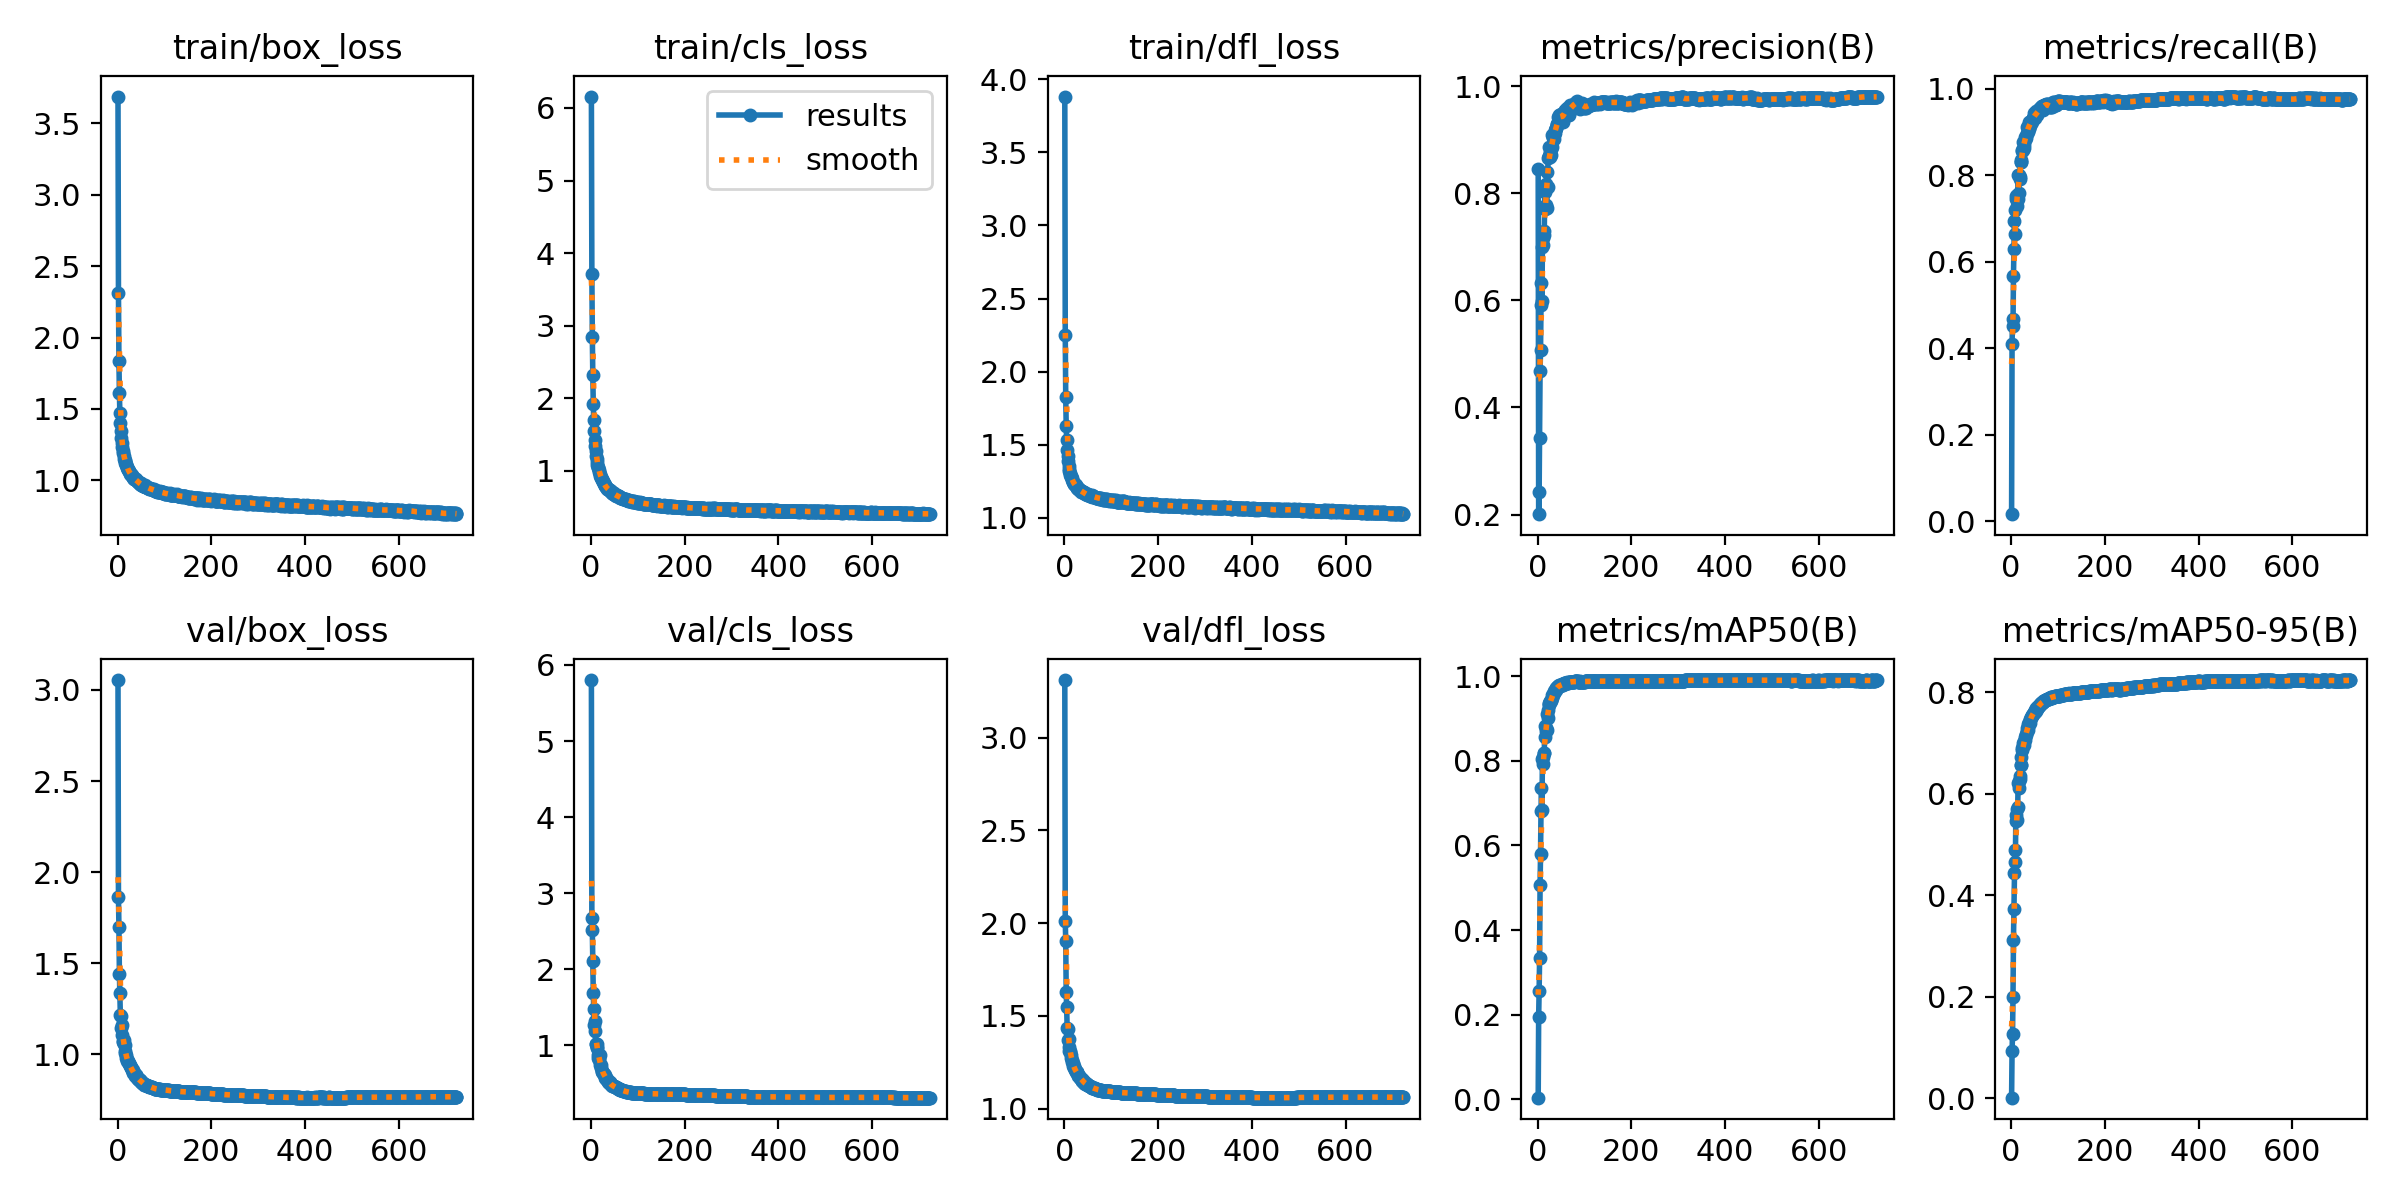

The file beside this chart, header and first rows:
epoch, time, train/box_loss, train/cls_loss, train/dfl_loss, metrics/precision(B), metrics/recall(B), metrics/mAP50(B), metrics/mAP50-95(B), val/box_loss, val/cls_loss, val/dfl_loss, lr/pg0, lr/pg1, lr/pg2
1, 51.47, 3.687, 6.157, 3.882, 0.8455, 0.0161, 0.00395, 0.00117, 3.054, 5.802, 3.311, 0.003324, 0.003324, 0.003324
2, 101.6, 2.313, 3.716, 2.25, 0.2008, 0.4098, 0.1946, 0.09333, 1.864, 2.672, 2.01, 0.006653, 0.006653, 0.006653
3, 150.5, 1.836, 2.848, 1.829, 0.2418, 0.468, 0.2569, 0.1273, 1.701, 2.513, 1.902, 0.009977, 0.009977, 0.009977
4, 199.4, 1.61, 2.319, 1.631, 0.3437, 0.4519, 0.335, 0.1995, 1.441, 2.111, 1.628, 0.00998, 0.00998, 0.00998
5, 247.8, 1.469, 1.922, 1.529, 0.4686, 0.5674, 0.5063, 0.3128, 1.334, 1.693, 1.546, 0.009974, 0.009974, 0.009974
6, 296.8, 1.4, 1.698, 1.462, 0.5072, 0.6297, 0.5788, 0.3736, 1.217, 1.474, 1.436, 0.009967, 0.009967, 0.009967
7, 345.5, 1.342, 1.543, 1.421, 0.591, 0.6932, 0.6822, 0.4429, 1.211, 1.269, 1.43, 0.00996, 0.00996, 0.00996
8, 393.9, 1.296, 1.425, 1.386, 0.6328, 0.7204, 0.7356, 0.4894, 1.143, 1.183, 1.367, 0.009954, 0.009954, 0.009954
9, 442.7, 1.261, 1.336, 1.356, 0.5992, 0.6633, 0.6838, 0.4658, 1.162, 1.313, 1.375, 0.009947, 0.009947, 0.009947
10, 491.3, 1.232, 1.268, 1.333, 0.6991, 0.752, 0.8037, 0.5467, 1.104, 1.02, 1.33, 0.009941, 0.009941, 0.009941
11, 539.8, 1.205, 1.207, 1.322, 0.7159, 0.7459, 0.8098, 0.5585, 1.073, 1.015, 1.311, 0.009934, 0.009934, 0.009934
12, 588.5, 1.192, 1.164, 1.308, 0.7039, 0.7287, 0.7919, 0.5491, 1.069, 1.016, 1.304, 0.009927, 0.009927, 0.009927
13, 637, 1.172, 1.123, 1.292, 0.7227, 0.755, 0.8184, 0.5692, 1.08, 0.9829, 1.312, 0.009921, 0.009921, 0.009921
14, 685.5, 1.153, 1.084, 1.285, 0.729, 0.7444, 0.8195, 0.5744, 1.058, 0.965, 1.289, 0.009914, 0.009914, 0.009914
15, 734.2, 1.142, 1.058, 1.278, 0.8019, 0.8011, 0.8826, 0.6204, 1.052, 0.8273, 1.273, 0.009908, 0.009908, 0.009908
16, 782.7, 1.139, 1.036, 1.27, 0.7712, 0.7595, 0.8573, 0.6112, 1.018, 0.8703, 1.262, 0.009901, 0.009901, 0.009901
17, 831.3, 1.121, 1.007, 1.255, 0.7784, 0.8004, 0.8711, 0.6248, 1.006, 0.8293, 1.25, 0.009894, 0.009894, 0.009894
18, 879.8, 1.116, 0.985, 1.248, 0.8179, 0.7912, 0.878, 0.6341, 0.9948, 0.7995, 1.244, 0.009888, 0.009888, 0.009888
19, 928.4, 1.111, 0.9606, 1.243, 0.7724, 0.7964, 0.8729, 0.6285, 0.9775, 0.8709, 1.23, 0.009881, 0.009881, 0.009881
20, 976.9, 1.091, 0.9337, 1.235, 0.8401, 0.8342, 0.9099, 0.6575, 0.9753, 0.7366, 1.229, 0.009875, 0.009875, 0.009875
21, 1025, 1.085, 0.9216, 1.232, 0.8109, 0.8313, 0.9018, 0.656, 0.9608, 0.7387, 1.218, 0.009868, 0.009868, 0.009868
22, 1074, 1.077, 0.9001, 1.232, 0.8655, 0.8301, 0.919, 0.6723, 0.9618, 0.6963, 1.216, 0.009861, 0.009861, 0.009861
23, 1123, 1.07, 0.8906, 1.224, 0.8694, 0.8574, 0.9324, 0.6861, 0.9562, 0.6575, 1.208, 0.009855, 0.009855, 0.009855
24, 1171, 1.062, 0.873, 1.226, 0.8692, 0.8563, 0.9339, 0.6895, 0.9504, 0.6486, 1.203, 0.009848, 0.009848, 0.009848
25, 1219, 1.062, 0.8635, 1.216, 0.8858, 0.8569, 0.936, 0.6931, 0.9454, 0.6384, 1.197, 0.009842, 0.009842, 0.009842
26, 1266, 1.049, 0.8414, 1.207, 0.8672, 0.8768, 0.9414, 0.6993, 0.9358, 0.6314, 1.196, 0.009835, 0.009835, 0.009835
27, 1314, 1.041, 0.8306, 1.208, 0.877, 0.8704, 0.9396, 0.6968, 0.943, 0.6278, 1.199, 0.009828, 0.009828, 0.009828
28, 1361, 1.044, 0.8257, 1.201, 0.8822, 0.8634, 0.9416, 0.7039, 0.9277, 0.6177, 1.191, 0.009822, 0.009822, 0.009822
29, 1408, 1.041, 0.8071, 1.201, 0.8708, 0.8822, 0.9438, 0.7051, 0.9243, 0.6047, 1.181, 0.009815, 0.009815, 0.009815
30, 1455, 1.039, 0.8032, 1.195, 0.887, 0.889, 0.9475, 0.7124, 0.9137, 0.5859, 1.177, 0.009809, 0.009809, 0.009809
31, 1502, 1.028, 0.7966, 1.198, 0.9088, 0.8898, 0.9551, 0.7173, 0.9194, 0.5654, 1.175, 0.009802, 0.009802, 0.009802
32, 1550, 1.024, 0.7797, 1.193, 0.9074, 0.8857, 0.9547, 0.7164, 0.9136, 0.5707, 1.174, 0.009795, 0.009795, 0.009795
33, 1597, 1.022, 0.7716, 1.191, 0.9038, 0.8977, 0.9589, 0.7232, 0.9033, 0.5557, 1.167, 0.009789, 0.009789, 0.009789
34, 1644, 1.02, 0.7626, 1.187, 0.9083, 0.9101, 0.9641, 0.7304, 0.8993, 0.5444, 1.164, 0.009782, 0.009782, 0.009782
35, 1691, 1.009, 0.7553, 1.185, 0.9017, 0.9002, 0.9606, 0.7262, 0.8974, 0.5518, 1.162, 0.009776, 0.009776, 0.009776
36, 1738, 1.011, 0.7479, 1.179, 0.9124, 0.9102, 0.964, 0.7314, 0.8971, 0.5361, 1.163, 0.009769, 0.009769, 0.009769
37, 1786, 1.007, 0.7477, 1.182, 0.9182, 0.9124, 0.9679, 0.7365, 0.885, 0.52, 1.151, 0.009762, 0.009762, 0.009762
38, 1833, 1.008, 0.7384, 1.179, 0.9224, 0.9071, 0.9685, 0.7383, 0.8804, 0.52, 1.151, 0.009756, 0.009756, 0.009756
39, 1880, 0.9999, 0.738, 1.178, 0.922, 0.9229, 0.9711, 0.7415, 0.8844, 0.5064, 1.151, 0.009749, 0.009749, 0.009749
40, 1927, 1.008, 0.7334, 1.178, 0.9212, 0.9178, 0.9709, 0.7403, 0.8856, 0.5128, 1.154, 0.009743, 0.009743, 0.009743
41, 1974, 0.9981, 0.72, 1.172, 0.9302, 0.9141, 0.9711, 0.7465, 0.874, 0.4984, 1.144, 0.009736, 0.009736, 0.009736
42, 2021, 0.9967, 0.718, 1.174, 0.9299, 0.9214, 0.9735, 0.7501, 0.8688, 0.4948, 1.14, 0.009729, 0.009729, 0.009729
43, 2069, 0.9917, 0.7097, 1.17, 0.932, 0.9254, 0.9761, 0.752, 0.8657, 0.4807, 1.137, 0.009723, 0.009723, 0.009723
44, 2116, 0.986, 0.7042, 1.169, 0.943, 0.9284, 0.9756, 0.7529, 0.8636, 0.4796, 1.136, 0.009716, 0.009716, 0.009716
45, 2163, 0.9868, 0.6998, 1.162, 0.9426, 0.9229, 0.9768, 0.7548, 0.8595, 0.4762, 1.134, 0.00971, 0.00971, 0.00971
46, 2210, 0.9821, 0.6993, 1.16, 0.9465, 0.9327, 0.9786, 0.7578, 0.8649, 0.4671, 1.136, 0.009703, 0.009703, 0.009703
47, 2257, 0.977, 0.6936, 1.161, 0.944, 0.9318, 0.977, 0.7573, 0.8595, 0.4671, 1.132, 0.009696, 0.009696, 0.009696
48, 2304, 0.9736, 0.6804, 1.155, 0.9465, 0.9314, 0.9789, 0.7601, 0.8578, 0.4601, 1.131, 0.00969, 0.00969, 0.00969
49, 2351, 0.9809, 0.6914, 1.164, 0.9437, 0.9434, 0.9793, 0.7607, 0.8548, 0.4575, 1.129, 0.009683, 0.009683, 0.009683
50, 2399, 0.9791, 0.6787, 1.16, 0.9473, 0.9327, 0.9786, 0.7612, 0.852, 0.4578, 1.127, 0.009677, 0.009677, 0.009677
51, 2446, 0.9691, 0.6734, 1.156, 0.9454, 0.9398, 0.9806, 0.7642, 0.8491, 0.4477, 1.125, 0.00967, 0.00967, 0.00967
52, 2493, 0.9657, 0.6697, 1.155, 0.9357, 0.9412, 0.9784, 0.7626, 0.8444, 0.4526, 1.122, 0.009663, 0.009663, 0.009663
53, 2540, 0.9693, 0.6685, 1.156, 0.9421, 0.9395, 0.9805, 0.7667, 0.8444, 0.4472, 1.121, 0.009657, 0.009657, 0.009657
54, 2588, 0.959, 0.6604, 1.151, 0.933, 0.9477, 0.9796, 0.7681, 0.8435, 0.4463, 1.12, 0.00965, 0.00965, 0.00965
55, 2635, 0.9586, 0.6639, 1.152, 0.9485, 0.9382, 0.981, 0.7674, 0.8432, 0.443, 1.121, 0.009644, 0.009644, 0.009644
56, 2682, 0.959, 0.6519, 1.151, 0.9487, 0.9416, 0.9822, 0.7693, 0.8397, 0.4367, 1.119, 0.009637, 0.009637, 0.009637
57, 2729, 0.9601, 0.6534, 1.151, 0.9516, 0.9456, 0.9831, 0.7715, 0.8336, 0.4314, 1.116, 0.00963, 0.00963, 0.00963
58, 2776, 0.9645, 0.6546, 1.155, 0.9549, 0.948, 0.9832, 0.7726, 0.834, 0.4284, 1.115, 0.009624, 0.009624, 0.009624
59, 2823, 0.956, 0.6474, 1.146, 0.9536, 0.9533, 0.9836, 0.7736, 0.8305, 0.4227, 1.112, 0.009617, 0.009617, 0.009617
60, 2870, 0.9539, 0.6401, 1.144, 0.9518, 0.949, 0.9831, 0.7736, 0.8329, 0.4219, 1.114, 0.009611, 0.009611, 0.009611
... 663 more rows
